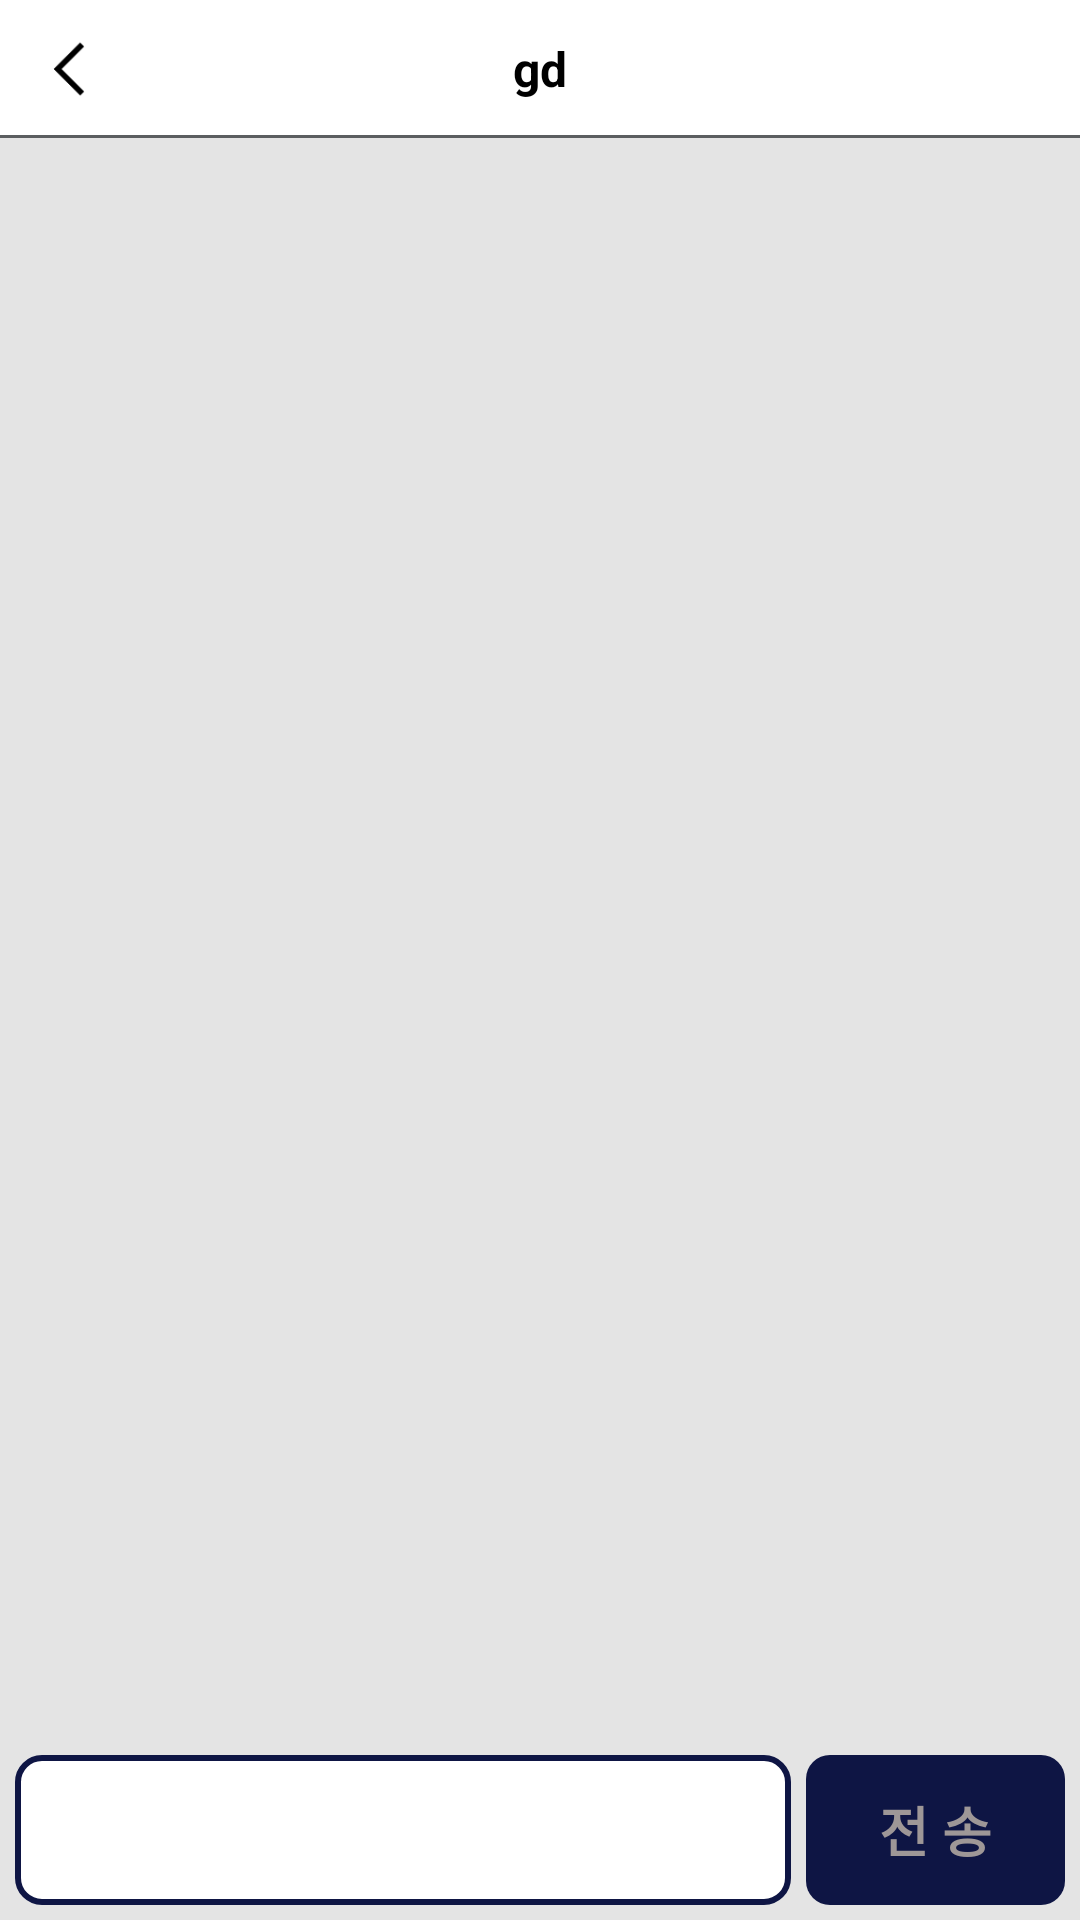

Android layout source for this screen:
<!-- AndroidManifest.xml: application theme Theme.HereHelp -->
<!-- res/layout/chatting_window.xml -->
<?xml version="1.0" encoding="utf-8"?>
<LinearLayout xmlns:android="http://schemas.android.com/apk/res/android"
    android:layout_width="match_parent"
    android:layout_height="match_parent"
    android:orientation="vertical">

    <androidx.constraintlayout.widget.ConstraintLayout xmlns:android="http://schemas.android.com/apk/res/android"
        xmlns:app="http://schemas.android.com/apk/res-auto"
        android:layout_width="match_parent"
        android:background="#ffffff"
        android:layout_height="46dp">

        <TextView
            android:id="@+id/top_opponent_name"
            android:layout_width="wrap_content"
            android:layout_height="30dp"
            android:layout_marginTop="8dp"
            android:text="gd"
            android:textColor="#000000"
            android:textSize="16sp"
            android:textStyle="bold"
            app:layout_constraintBottom_toBottomOf="parent"
            app:layout_constraintLeft_toLeftOf="parent"
            app:layout_constraintRight_toRightOf="parent"
            app:layout_constraintTop_toTopOf="parent" />


        <ImageButton
            android:id="@+id/btn_goToBack"
            android:layout_width="30dp"
            android:layout_height="30dp"
            android:layout_marginLeft="8dp"
            android:layout_marginTop="8dp"
            android:background="@drawable/circle_button"
            android:scaleType="fitCenter"
            android:src="@drawable/icon_go_to_back"
            app:layout_constraintLeft_toLeftOf="parent"
            app:layout_constraintTop_toTopOf="parent" />

        <View
            android:layout_width="match_parent"
            android:layout_height="3px"
            android:background="#5B5E60"
            app:layout_constraintBottom_toBottomOf="parent" />

    </androidx.constraintlayout.widget.ConstraintLayout>


    <LinearLayout xmlns:android="http://schemas.android.com/apk/res/android"
        xmlns:app="http://schemas.android.com/apk/res-auto"
        android:layout_width="match_parent"
        android:layout_height="match_parent"
        android:background="#E4E4E4"
        android:orientation="vertical"
        android:weightSum="1">

        <androidx.recyclerview.widget.RecyclerView
            android:id="@+id/recyclerview"
            android:layout_width="match_parent"
            android:layout_height="0dp"
            android:layout_marginBottom="3dp"
            android:layout_weight="1" />

        <LinearLayout
            android:layout_width="match_parent"
            android:layout_height="50dp"
            android:layout_marginTop="2dp"
            android:layout_marginBottom="5dp"
            android:orientation="horizontal">

            <EditText
                android:id="@+id/et_inputMessage"
                android:layout_width="0dp"
                android:layout_height="match_parent"
                android:layout_marginLeft="5dp"
                android:layout_marginRight="5dp"
                android:layout_weight="7.5"
                android:background="@drawable/shape_of_rectangle"
                android:fontFamily="@font/calibri"
                android:lines="1"
                android:padding="8dp"
                android:singleLine="true"
                android:textColor="#0e1544"
                android:textSize="15sp"
                android:textStyle="bold" />


            <Button
                android:id="@+id/btn_sendMessage"
                android:layout_width="0dp"
                android:layout_height="match_parent"
                android:layout_marginRight="5dp"
                android:layout_weight="2.5"
                android:background="@drawable/my_chatting_textview"
                android:enabled="false"
                android:text="전 송"
                android:textColor="#9E9797"
                android:textSize="18sp"
                android:textStyle="bold" />
        </LinearLayout>

    </LinearLayout>
</LinearLayout>
<!-- resources referenced by this layout -->
<resources>
  <!-- drawable circle_button (drawable) -->
  <?xml version="1.0" encoding="utf-8"?>
  <shape xmlns:android="http://schemas.android.com/apk/res/android" android:shape="rectangle" >
      <corners
          android:radius="100dp"
          />
      <gradient
          android:angle="45"
          android:centerX="35%"
          android:centerColor="#FFFFFF"
          android:startColor="#FFFFFF"
          android:endColor="#FFFFFF"
          android:type="linear"
          />
      <padding
          android:left="0dp"
          android:top="0dp"
          android:right="0dp"
          android:bottom="0dp"
          />
      <size
          android:width="40dp"
          android:height="40dp"
          />
      <stroke
          android:width="3dp"
          android:color="#FFFFFF"
          />
  </shape>
  <!-- drawable icon_go_to_back: png bitmap (drawable, 651 bytes) -->
  <!-- drawable my_chatting_textview (drawable) -->
  <?xml version="1.0" encoding="utf-8"?>
  <selector xmlns:android="http://schemas.android.com/apk/res/android">
      <item>
          <shape android:shape="rectangle">
              <corners android:radius="8dp" />
              <solid android:color="#0e1544"/>
          </shape>
      </item>
  </selector>
  <!-- drawable shape_of_rectangle (drawable) -->
  <?xml version="1.0" encoding="utf-8"?>
  <selector xmlns:android="http://schemas.android.com/apk/res/android">
      <item>
          <shape android:shape="rectangle">
              <corners android:radius="8dp" />
              <solid android:color="#FFFFFF"/>
              <stroke android:color="#0e1544"
                  android:width="2dp"/>
          </shape>
      </item>
  </selector>
  <style name="Theme.HereHelp" parent="Theme.AppCompat.Light.NoActionBar">
          
          <item name="colorPrimaryVariant">#0e1544</item>
          <item name="colorOnPrimary">@color/white</item>
          
          <item name="colorSecondary">@color/teal_200</item>
          <item name="colorSecondaryVariant">@color/teal_700</item>
          <item name="colorOnSecondary">@color/black</item>
          
          <item name="android:statusBarColor" tools:targetApi="l">?attr/colorPrimaryVariant</item>
          
      </style>
  <!-- not gathered from this repository: default colours our renderer supplied (Android Studio template values) -->
  <color name="teal_200">#FF03DAC5</color>
  <color name="teal_700">#FF018786</color>
  <color name="black">#FF000000</color>
  <color name="white">#FFFFFFFF</color>
</resources>
